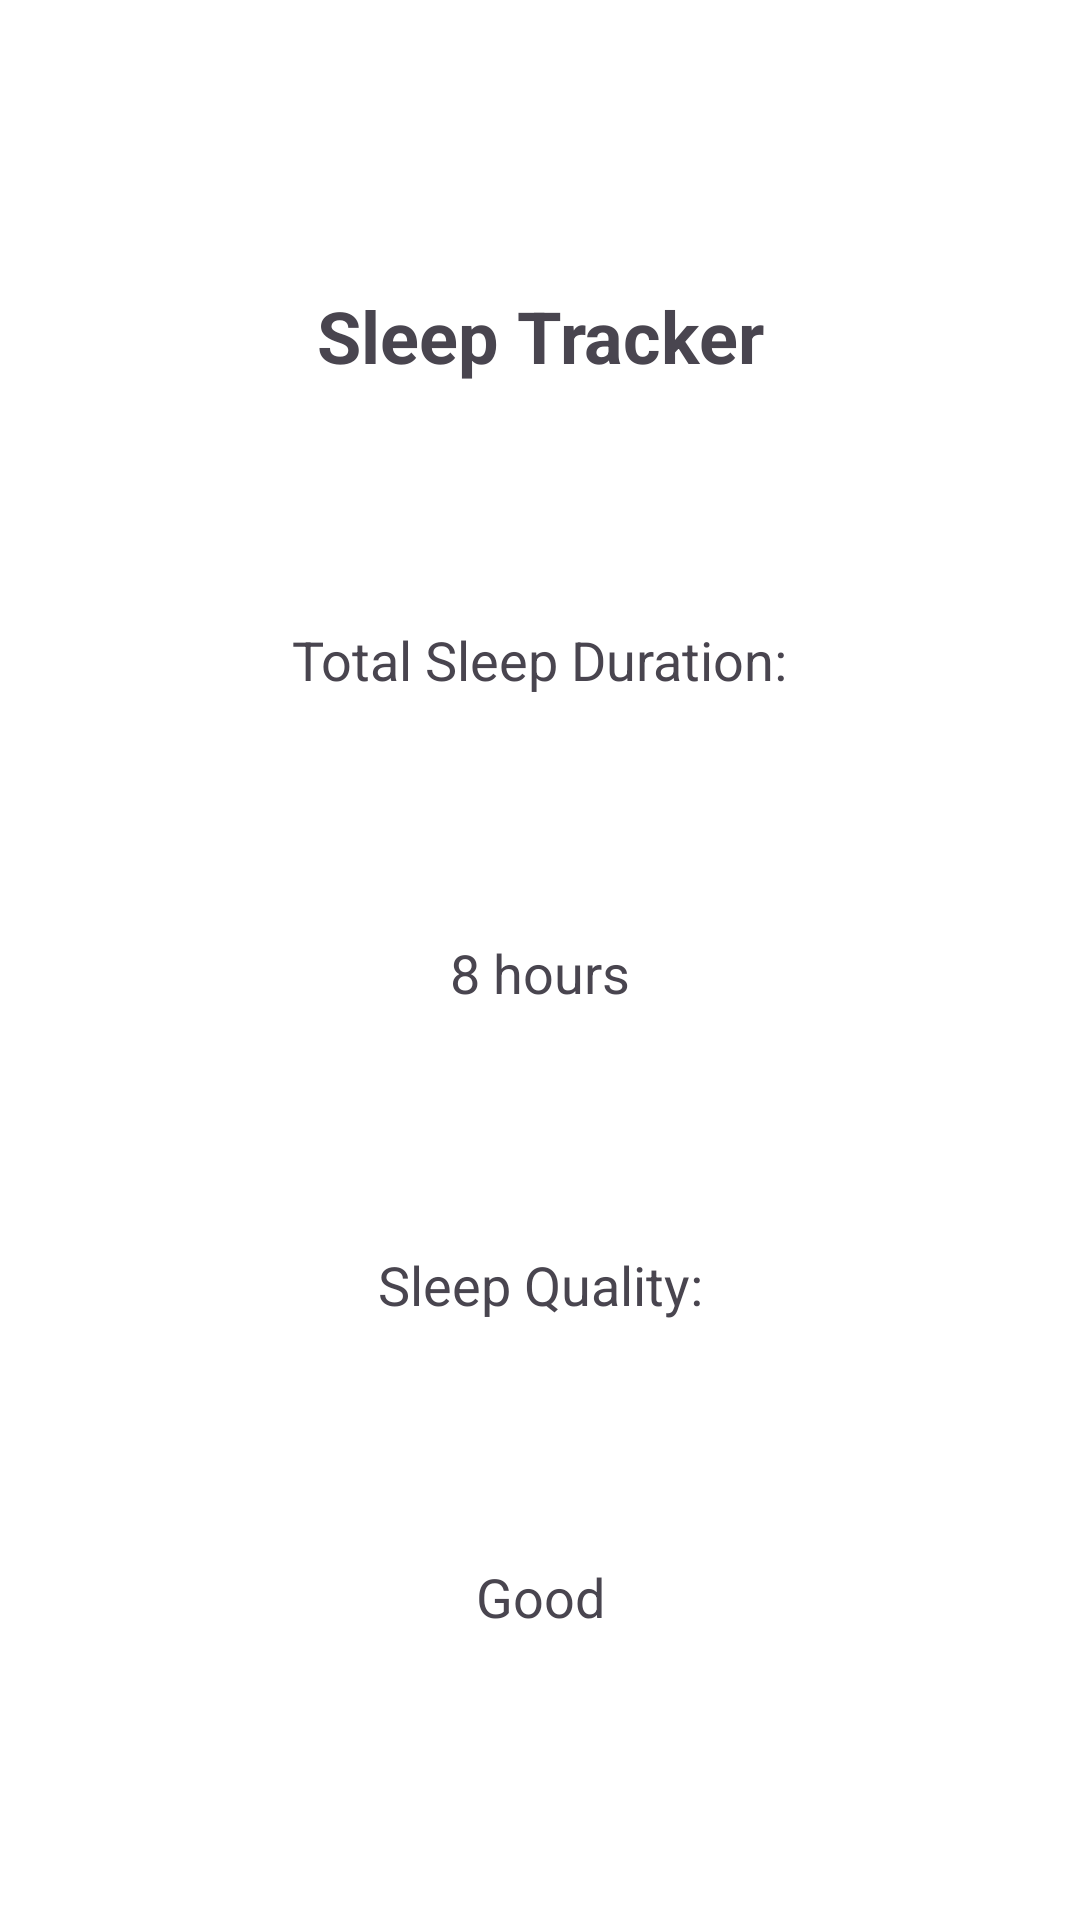

Reconstruct the res/layout file that produces this screen, plus the resources it refers to.
<!-- AndroidManifest.xml: application theme Theme.SwitchBoard -->
<!-- res/layout/fragment_sleep.xml -->
<?xml version="1.0" encoding="utf-8"?>
<androidx.constraintlayout.widget.ConstraintLayout xmlns:android="http://schemas.android.com/apk/res/android"
    xmlns:app="http://schemas.android.com/apk/res-auto"
    android:layout_width="match_parent"
    android:layout_height="match_parent"
    android:padding="16dp"
    android:background="@color/white">

    <TextView
        android:id="@+id/sleep_title"
        android:layout_width="wrap_content"
        android:layout_height="wrap_content"
        android:text="Sleep Tracker"
        android:textSize="24sp"
        android:textStyle="bold"
        app:layout_constraintBottom_toTopOf="@id/sleep_duration_label"
        app:layout_constraintEnd_toEndOf="parent"
        app:layout_constraintStart_toStartOf="parent"
        app:layout_constraintTop_toTopOf="parent"
        app:layout_constraintVertical_bias="0.0"/>

    <TextView
        android:id="@+id/sleep_duration_label"
        android:layout_width="wrap_content"
        android:layout_height="wrap_content"
        android:text="Total Sleep Duration:"
        android:textSize="18sp"
        app:layout_constraintBottom_toTopOf="@id/sleep_duration_value"
        app:layout_constraintEnd_toEndOf="parent"
        app:layout_constraintStart_toStartOf="parent"
        app:layout_constraintTop_toBottomOf="@id/sleep_title"
        app:layout_constraintVertical_bias="0.0"/>

    <TextView
        android:id="@+id/sleep_duration_value"
        android:layout_width="wrap_content"
        android:layout_height="wrap_content"
        android:text="8 hours"
        android:textSize="18sp"
        app:layout_constraintBottom_toTopOf="@id/sleep_quality_label"
        app:layout_constraintEnd_toEndOf="parent"
        app:layout_constraintStart_toStartOf="parent"
        app:layout_constraintTop_toBottomOf="@id/sleep_duration_label"
        app:layout_constraintVertical_bias="0.0"/>

    <TextView
        android:id="@+id/sleep_quality_label"
        android:layout_width="wrap_content"
        android:layout_height="wrap_content"
        android:text="Sleep Quality:"
        android:textSize="18sp"
        app:layout_constraintBottom_toTopOf="@id/sleep_quality_value"
        app:layout_constraintEnd_toEndOf="parent"
        app:layout_constraintStart_toStartOf="parent"
        app:layout_constraintTop_toBottomOf="@id/sleep_duration_value"
        app:layout_constraintVertical_bias="0.0"/>

    <TextView
        android:id="@+id/sleep_quality_value"
        android:layout_width="wrap_content"
        android:layout_height="wrap_content"
        android:text="Good"
        android:textSize="18sp"
        app:layout_constraintEnd_toEndOf="parent"
        app:layout_constraintStart_toStartOf="parent"
        app:layout_constraintTop_toBottomOf="@id/sleep_quality_label"
        app:layout_constraintBottom_toBottomOf="parent"
        app:layout_constraintVertical_bias="0.0"/>

</androidx.constraintlayout.widget.ConstraintLayout>
<!-- resources referenced by this layout -->
<resources>
  <style name="Theme.SwitchBoard" parent="Base.Theme.SwitchBoard" />
  <style name="Base.Theme.SwitchBoard" parent="Theme.Material3.DayNight.NoActionBar">
          
          
      </style>
  <!-- not gathered from this repository: default colours our renderer supplied (Android Studio template values) -->
  <color name="white">#FFFFFFFF</color>
</resources>
